Labelled photos from "dataset-resize", an image-classification folder in C242-PS525/Capstone_Project_ML. The possible labels are: apple, avocado, banana, durian, guava, kiwi, langsat, mango, melon, orange, papaya, pineapple, rambutan, salak, water guava, watermelon.

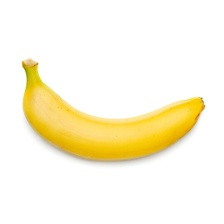
Label: banana

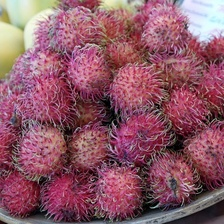
Label: rambutan

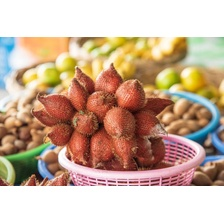
Label: salak

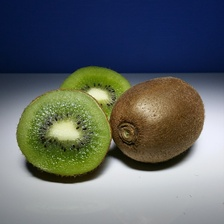
Label: kiwi

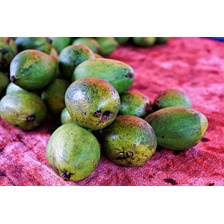
Label: avocado

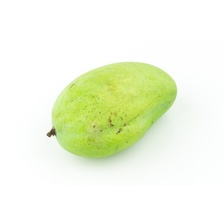
Label: mango
